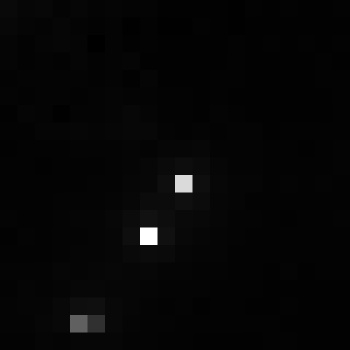

The file beside this chart, header and first rows:
, xmin, ymin, lat, lon, area, perimeter, max_nanowatts, min_nanowatts, moonlight_illumination, clear_sky_confidence, mean_nanowatts
0, 758, 2929, -4.01, -4.01, 1.0, 0.0, 45.19, 0.1592, 11.81, 0.0, 1.094
